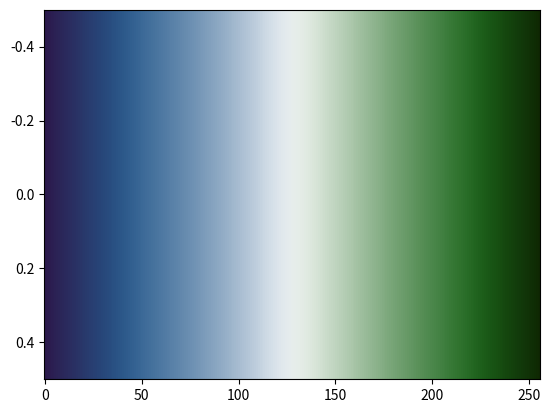

This figure's Python source:
# The cork colormap designed by Fabio Crameri
# Scientific Colour Maps 8: https://www.fabiocrameri.ch/colourmaps

from matplotlib.colors import ListedColormap
from numpy import nan, inf

cm_data = [[0.170905, 0.099347, 0.298948],
           [0.170827, 0.106057, 0.305284],
           [0.170659, 0.112627, 0.311587],
           [0.170408, 0.119077, 0.317893],
           [0.170085, 0.125455, 0.324156],
           [0.169698, 0.131752, 0.330400],
           [0.169247, 0.137994, 0.336602],
           [0.168720, 0.144136, 0.342789],
           [0.168144, 0.150246, 0.348925],
           [0.167566, 0.156320, 0.355052],
           [0.166956, 0.162337, 0.361123],
           [0.166285, 0.168308, 0.367194],
           [0.165590, 0.174294, 0.373245],
           [0.164915, 0.180231, 0.379280],
           [0.164251, 0.186193, 0.385294],
           [0.163543, 0.192111, 0.391316],
           [0.162822, 0.198037, 0.397307],
           [0.162117, 0.203993, 0.403310],
           [0.161416, 0.209904, 0.409298],
           [0.160684, 0.215860, 0.415286],
           [0.159981, 0.221788, 0.421271],
           [0.159343, 0.227765, 0.427277],
           [0.158738, 0.233720, 0.433262],
           [0.158144, 0.239730, 0.439263],
           [0.157587, 0.245738, 0.445272],
           [0.157123, 0.251808, 0.451290],
           [0.156760, 0.257863, 0.457305],
           [0.156497, 0.263996, 0.463327],
           [0.156356, 0.270142, 0.469376],
           [0.156368, 0.276330, 0.475410],
           [0.156563, 0.282562, 0.481437],
           [0.156963, 0.288828, 0.487478],
           [0.157628, 0.295139, 0.493495],
           [0.158619, 0.301506, 0.499504],
           [0.159860, 0.307924, 0.505496],
           [0.161559, 0.314390, 0.511467],
           [0.163584, 0.320907, 0.517406],
           [0.165987, 0.327436, 0.523289],
           [0.168887, 0.334023, 0.529123],
           [0.172171, 0.340618, 0.534884],
           [0.175907, 0.347241, 0.540580],
           [0.180112, 0.353852, 0.546202],
           [0.184742, 0.360476, 0.551726],
           [0.189752, 0.367103, 0.557162],
           [0.195152, 0.373711, 0.562497],
           [0.200872, 0.380290, 0.567723],
           [0.206965, 0.386828, 0.572857],
           [0.213268, 0.393341, 0.577872],
           [0.219862, 0.399801, 0.582798],
           [0.226638, 0.406230, 0.587620],
           [0.233557, 0.412597, 0.592360],
           [0.240642, 0.418894, 0.596992],
           [0.247865, 0.425152, 0.601536],
           [0.255144, 0.431348, 0.606002],
           [0.262473, 0.437487, 0.610402],
           [0.269870, 0.443566, 0.614725],
           [0.277286, 0.449598, 0.619004],
           [0.284716, 0.455582, 0.623215],
           [0.292187, 0.461530, 0.627380],
           [0.299670, 0.467443, 0.631516],
           [0.307159, 0.473320, 0.635619],
           [0.314672, 0.479203, 0.639710],
           [0.322231, 0.485063, 0.643781],
           [0.329818, 0.490951, 0.647858],
           [0.337436, 0.496822, 0.651946],
           [0.345107, 0.502731, 0.656043],
           [0.352839, 0.508682, 0.660153],
           [0.360616, 0.514655, 0.664292],
           [0.368491, 0.520668, 0.668463],
           [0.376423, 0.526741, 0.672663],
           [0.384411, 0.532850, 0.676894],
           [0.392486, 0.539012, 0.681152],
           [0.400650, 0.545228, 0.685462],
           [0.408861, 0.551498, 0.689802],
           [0.417167, 0.557818, 0.694171],
           [0.425535, 0.564199, 0.698587],
           [0.433973, 0.570623, 0.703045],
           [0.442510, 0.577114, 0.707530],
           [0.451101, 0.583649, 0.712058],
           [0.459769, 0.590242, 0.716627],
           [0.468510, 0.596898, 0.721222],
           [0.477327, 0.603600, 0.725868],
           [0.486214, 0.610352, 0.730542],
           [0.495180, 0.617164, 0.735256],
           [0.504218, 0.624030, 0.740010],
           [0.513317, 0.630947, 0.744792],
           [0.522489, 0.637913, 0.749613],
           [0.531740, 0.644931, 0.754483],
           [0.541054, 0.652013, 0.759372],
           [0.550446, 0.659135, 0.764309],
           [0.559906, 0.666314, 0.769275],
           [0.569425, 0.673549, 0.774280],
           [0.579027, 0.680825, 0.779322],
           [0.588682, 0.688165, 0.784403],
           [0.598415, 0.695547, 0.789510],
           [0.608221, 0.702980, 0.794653],
           [0.618078, 0.710460, 0.799834],
           [0.628008, 0.717989, 0.805039],
           [0.637995, 0.725569, 0.810279],
           [0.648043, 0.733188, 0.815558],
           [0.658161, 0.740851, 0.820860],
           [0.668334, 0.748567, 0.826195],
           [0.678558, 0.756321, 0.831561],
           [0.688846, 0.764116, 0.836946],
           [0.699174, 0.771954, 0.842359],
           [0.709566, 0.779826, 0.847785],
           [0.719995, 0.787735, 0.853234],
           [0.730468, 0.795676, 0.858694],
           [0.740972, 0.803647, 0.864164],
           [0.751518, 0.811644, 0.869621],
           [0.762068, 0.819653, 0.875070],
           [0.772634, 0.827679, 0.880487],
           [0.783192, 0.835708, 0.885862],
           [0.793728, 0.843720, 0.891161],
           [0.804201, 0.851708, 0.896366],
           [0.814583, 0.859645, 0.901431],
           [0.824833, 0.867496, 0.906319],
           [0.834892, 0.875228, 0.910970],
           [0.844681, 0.882784, 0.915318],
           [0.854108, 0.890109, 0.919297],
           [0.863080, 0.897127, 0.922822],
           [0.871458, 0.903740, 0.925797],
           [0.879116, 0.909867, 0.928133],
           [0.885928, 0.915396, 0.929749],
           [0.891753, 0.920245, 0.930562],
           [0.896481, 0.924320, 0.930504],
           [0.900018, 0.927550, 0.929528],
           [0.902303, 0.929892, 0.927616],
           [0.903310, 0.931314, 0.924770],
           [0.903042, 0.931816, 0.921015],
           [0.901536, 0.931428, 0.916406],
           [0.898870, 0.930191, 0.911009],
           [0.895133, 0.928163, 0.904907],
           [0.890428, 0.925432, 0.898189],
           [0.884882, 0.922073, 0.890955],
           [0.878606, 0.918167, 0.883287],
           [0.871720, 0.913803, 0.875265],
           [0.864320, 0.909047, 0.866951],
           [0.856495, 0.903977, 0.858410],
           [0.848330, 0.898646, 0.849686],
           [0.839892, 0.893104, 0.840807],
           [0.831224, 0.887389, 0.831807],
           [0.822373, 0.881541, 0.822700],
           [0.813369, 0.875577, 0.813506],
           [0.804253, 0.869520, 0.804246],
           [0.795031, 0.863394, 0.794915],
           [0.785730, 0.857198, 0.785531],
           [0.776356, 0.850954, 0.776094],
           [0.766920, 0.844674, 0.766611],
           [0.757439, 0.838351, 0.757090],
           [0.747917, 0.832003, 0.747536],
           [0.738349, 0.825620, 0.737939],
           [0.728754, 0.819218, 0.728321],
           [0.719134, 0.812799, 0.718676],
           [0.709491, 0.806368, 0.709017],
           [0.699822, 0.799920, 0.699324],
           [0.690145, 0.793461, 0.689631],
           [0.680450, 0.786992, 0.679912],
           [0.670762, 0.780513, 0.670203],
           [0.661054, 0.774033, 0.660472],
           [0.651357, 0.767555, 0.650751],
           [0.641652, 0.761081, 0.641025],
           [0.631963, 0.754611, 0.631315],
           [0.622276, 0.748142, 0.621601],
           [0.612607, 0.741677, 0.611911],
           [0.602959, 0.735232, 0.602234],
           [0.593330, 0.728792, 0.592585],
           [0.583717, 0.722367, 0.582940],
           [0.574135, 0.715972, 0.573339],
           [0.564587, 0.709584, 0.563764],
           [0.555069, 0.703219, 0.554214],
           [0.545593, 0.696874, 0.544702],
           [0.536147, 0.690554, 0.535226],
           [0.526752, 0.684261, 0.525798],
           [0.517392, 0.678006, 0.516401],
           [0.508080, 0.671768, 0.507059],
           [0.498810, 0.665566, 0.497771],
           [0.489584, 0.659392, 0.488514],
           [0.480424, 0.653249, 0.479313],
           [0.471317, 0.647150, 0.470167],
           [0.462250, 0.641072, 0.461064],
           [0.453248, 0.635039, 0.452031],
           [0.444308, 0.629038, 0.443040],
           [0.435418, 0.623077, 0.434099],
           [0.426576, 0.617148, 0.425237],
           [0.417806, 0.611260, 0.416418],
           [0.409092, 0.605401, 0.407658],
           [0.400449, 0.599595, 0.398957],
           [0.391852, 0.593817, 0.390320],
           [0.383329, 0.588074, 0.381747],
           [0.374858, 0.582378, 0.373228],
           [0.366464, 0.576728, 0.364772],
           [0.358121, 0.571096, 0.356387],
           [0.349845, 0.565508, 0.348048],
           [0.341631, 0.559968, 0.339778],
           [0.333482, 0.554449, 0.331541],
           [0.325368, 0.548966, 0.323384],
           [0.317337, 0.543502, 0.315266],
           [0.309359, 0.538069, 0.307191],
           [0.301388, 0.532642, 0.299171],
           [0.293481, 0.527225, 0.291169],
           [0.285596, 0.521798, 0.283193],
           [0.277757, 0.516372, 0.275233],
           [0.269921, 0.510925, 0.267260],
           [0.262077, 0.505440, 0.259340],
           [0.254257, 0.499921, 0.251388],
           [0.246414, 0.494363, 0.243405],
           [0.238587, 0.488729, 0.235472],
           [0.230779, 0.483029, 0.227503],
           [0.222990, 0.477260, 0.219549],
           [0.215188, 0.471414, 0.211618],
           [0.207463, 0.465463, 0.203707],
           [0.199751, 0.459445, 0.195829],
           [0.192158, 0.453317, 0.188052],
           [0.184655, 0.447095, 0.180292],
           [0.177277, 0.440771, 0.172675],
           [0.170038, 0.434355, 0.165162],
           [0.162987, 0.427846, 0.157833],
           [0.156151, 0.421220, 0.150653],
           [0.149542, 0.414519, 0.143671],
           [0.143189, 0.407722, 0.136881],
           [0.137147, 0.400855, 0.130373],
           [0.131420, 0.393882, 0.124008],
           [0.126038, 0.386852, 0.118004],
           [0.120944, 0.379770, 0.112235],
           [0.116309, 0.372623, 0.106756],
           [0.111973, 0.365440, 0.101482],
           [0.107948, 0.358218, 0.096498],
           [0.104303, 0.350972, 0.091908],
           [0.100992, 0.343683, 0.087495],
           [0.098010, 0.336389, 0.083276],
           [0.095260, 0.329104, 0.079326],
           [0.092688, 0.321783, 0.075628],
           [0.090430, 0.314476, 0.072139],
           [0.088312, 0.307178, 0.068912],
           [0.086311, 0.299892, 0.065708],
           [0.084528, 0.292609, 0.062804],
           [0.082751, 0.285339, 0.059986],
           [0.081097, 0.278111, 0.057227],
           [0.079445, 0.270896, 0.054671],
           [0.077857, 0.263704, 0.052231],
           [0.076319, 0.256515, 0.049974],
           [0.074814, 0.249379, 0.047724],
           [0.073376, 0.242278, 0.045555],
           [0.071888, 0.235232, 0.043204],
           [0.070497, 0.228203, 0.040881],
           [0.069269, 0.221218, 0.038290],
           [0.067950, 0.214276, 0.035663],
           [0.066717, 0.207393, 0.032729],
           [0.065546, 0.200533, 0.029942],
           [0.064438, 0.193795, 0.027099],
           [0.063398, 0.187070, 0.024191],
           [0.062387, 0.180395, 0.021213],
           [0.061326, 0.173804, 0.018160],
           [0.060486, 0.167279, 0.015026],
           [0.059680, 0.160768, 0.011816]]

cmap_cork = ListedColormap(cm_data, name="cork")
cmap_cork_r = cmap_cork.reversed(name="cork_r")

if __name__ == "__main__":
    import matplotlib.pyplot as plt
    import numpy as np
    plt.imshow(np.linspace(0, 100, 256)[None, :], aspect='auto',
                cmap=cmap_cork)
    plt.show()
